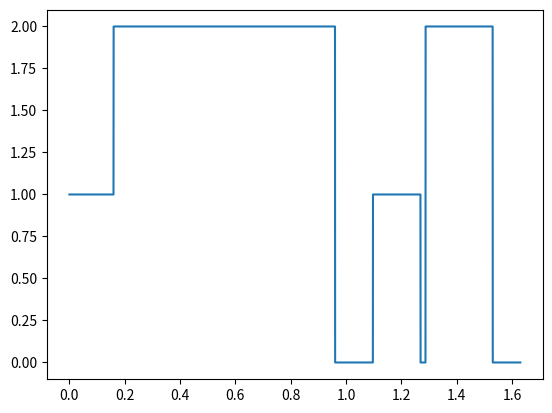

This figure's Python source:
# -*- coding: utf-8 -*-
"""
Created on Tue Apr  6 01:53:06 2021

[redacted]
"""

# Import packages
import numpy as np
import random 
import matplotlib.pyplot as plt

# Input data
J=np.array([[0, 1/3, 2/3],[5/6, 0, 1/6],[1, 0, 0]])
rate=np.array([12, 6, 2])
jumps=6
inter_times=np.zeros(jumps)
states=np.zeros(jumps+1)
states[0]=1 # A:0, B:1, C:2
for i in range(jumps):
    inter_times[i]=np.random.exponential(1/rate[int(states[i])])
    states[i+1]=np.digitize(random.uniform(0,1), np.cumsum(J[int(states[i]),:]))
arrival_times=np.cumsum(inter_times)

# Plot graph
t=np.arange(0,arrival_times[-1]+0.1,0.0001)
s=np.zeros(len(t))
index=np.insert(arrival_times,0,0)
for i in range(len(t)):
    for j in range(jumps):
        if (t[i]>=index[j]) & (t[i]<index[j+1]):
            s[i]=states[j]
        if (t[j]>=index[-1]):
            s[i]=states[-1]
plt.plot(t,s)
plt.show()

